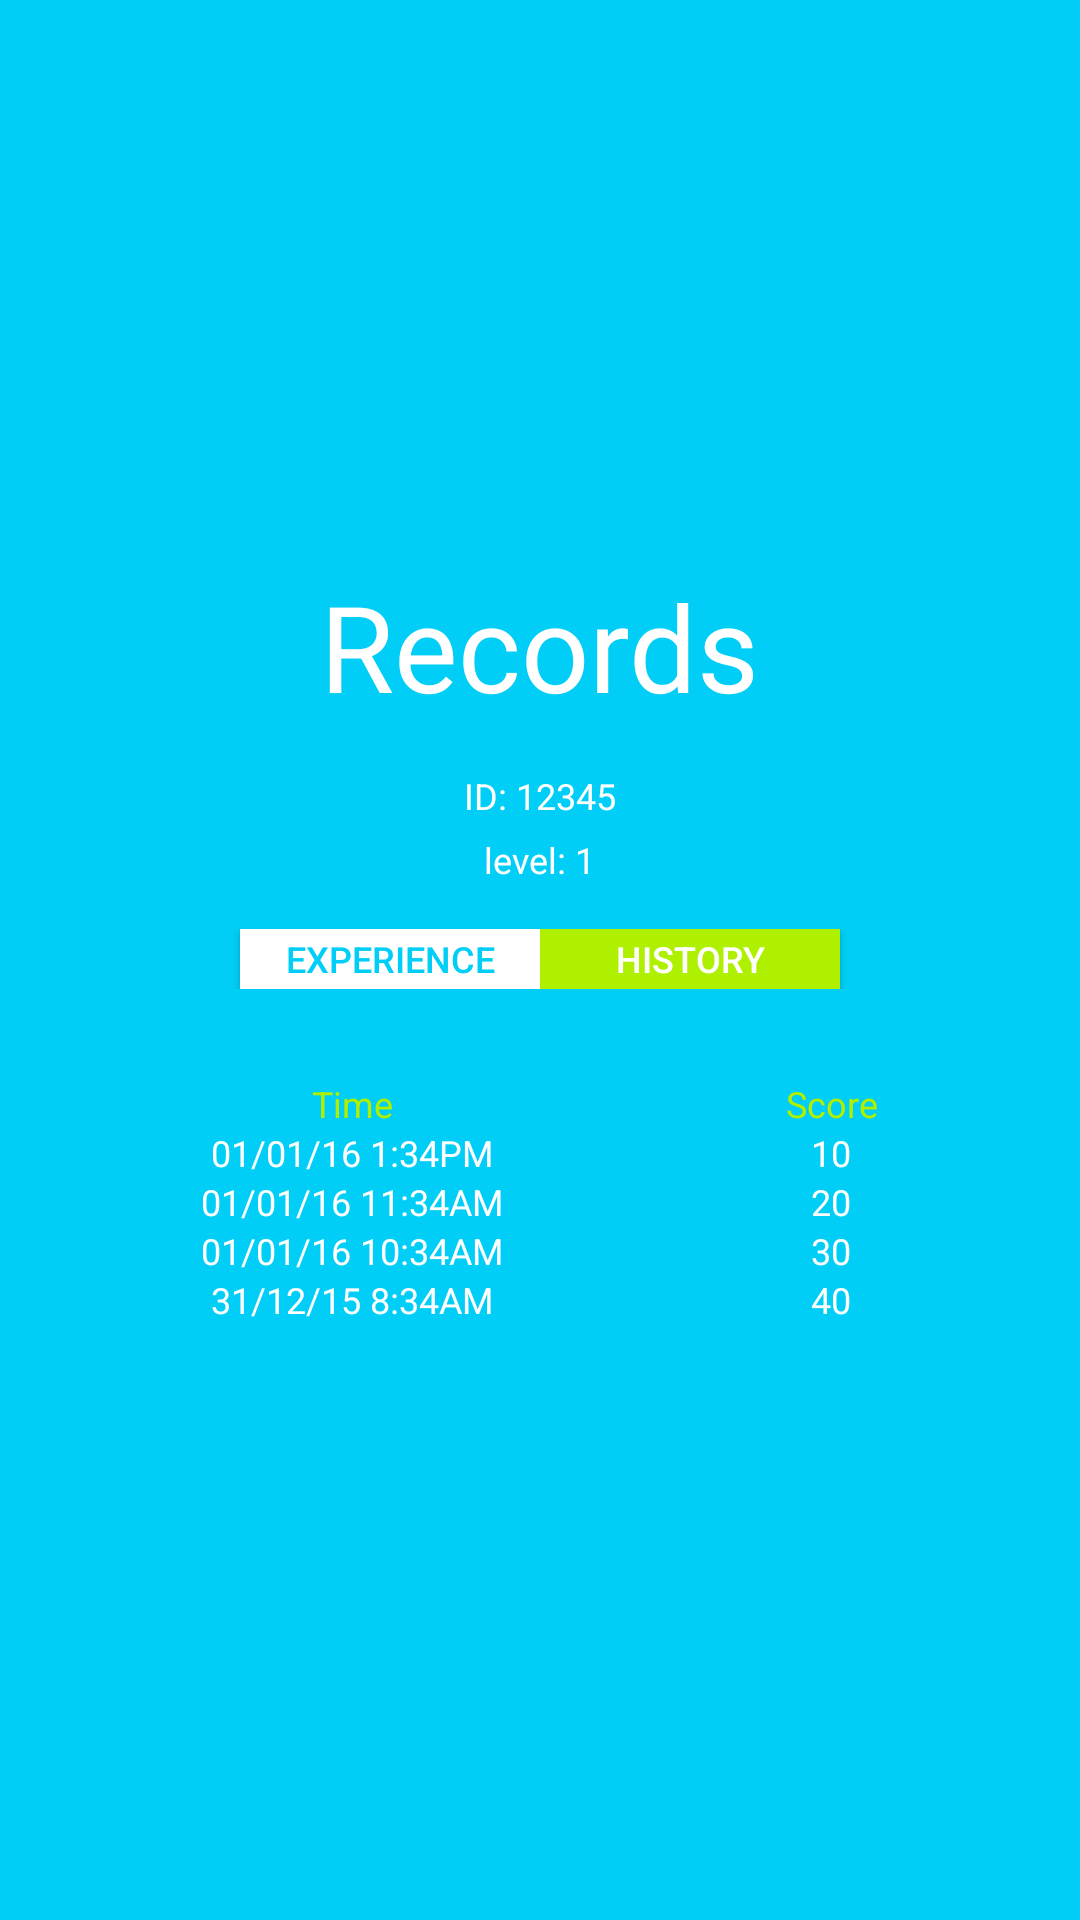

Layout XML and referenced resources for this Android screen:
<!-- AndroidManifest.xml: application theme AppTheme -->
<!-- res/layout/record.xml -->
<?xml version="1.0" encoding="utf-8"?>

<LinearLayout xmlns:android="http://schemas.android.com/apk/res/android"
    android:orientation="vertical" android:layout_width="match_parent"
    android:layout_height="match_parent"
    android:background="@color/biru"
    android:layout_gravity="center"
    android:gravity="center"
    >
    <TextView
        android:layout_width="wrap_content"
        android:layout_height="wrap_content"
        android:text="Records"
        android:textColor="#ffffff"
        android:textSize="40dp"
        android:layout_margin="10dp"/>

    <TextView
        android:layout_width="wrap_content"
        android:layout_height="wrap_content"
        android:id="@+id/user_id"
        android:text="ID: 12345"
        android:textSize="12dp"
        android:layout_margin="5dp"
        android:textColor="#ffffff"/>
    <TextView
        android:layout_width="wrap_content"
        android:layout_height="wrap_content"
        android:id="@+id/level"
        android:text="level: 1"
        android:textSize="12dp"
        android:layout_marginBottom="5dp"
        android:textColor="#ffffff"/>
    <LinearLayout
        android:layout_width="match_parent"
        android:layout_height="wrap_content"
        android:orientation="horizontal"
        android:gravity="center"
        android:layout_margin="10dp">
        <Button
            android:layout_width="100dp"
            android:layout_height="20dp"
            android:gravity="center"
            android:background="#ffffff"
            android:text="Experience"
            android:textColor="@color/biru"
            android:textSize="12dp"/>
        <Button
            android:layout_width="100dp"
            android:layout_height="20dp"
            android:gravity="center"
            android:background="@color/ijo"
            android:text="History"
            android:textColor="#ffffff"
            android:textSize="12dp"/>
    </LinearLayout>
    <ScrollView
        android:layout_width="match_parent"
        android:layout_height="wrap_content">
        <TableLayout
            android:layout_width="match_parent"
            android:layout_height="wrap_content"
            android:stretchColumns="0,1,2"
            android:padding="20dp"
            >
            <TableRow >
                <TextView
                    android:text="Time"
                    android:textColor="@color/ijo"
                    android:textSize="12dp"
                    android:gravity="center"/>
                <TextView
                    android:text="Score"
                    android:textColor="@color/ijo"
                    android:textSize="12dp"
                    android:gravity="center"/>
            </TableRow>
            <TableRow >
                <TextView
                    android:text="01/01/16 1:34PM"
                    android:textColor="#ffffff"
                    android:textSize="12dp"
                    android:gravity="center"/>
                <TextView
                    android:text="10"
                    android:textColor="#ffffff"
                    android:textSize="12dp"
                    android:gravity="center"/>
            </TableRow>
            <TableRow >
                <TextView
                    android:text="01/01/16 11:34AM"
                    android:textColor="#ffffff"
                    android:textSize="12dp"
                    android:gravity="center"/>
                <TextView
                    android:text="20"
                    android:textColor="#ffffff"
                    android:textSize="12dp"
                    android:gravity="center"/>
            </TableRow>
            <TableRow >
                <TextView
                    android:text="01/01/16 10:34AM"
                    android:textColor="#ffffff"
                    android:textSize="12dp"
                    android:gravity="center"/>
                <TextView
                    android:text="30"
                    android:textColor="#ffffff"
                    android:textSize="12dp"
                    android:gravity="center"/>
            </TableRow>
            <TableRow >
                <TextView
                    android:text="31/12/15 8:34AM"
                    android:textColor="#ffffff"
                    android:textSize="12dp"
                    android:gravity="center"/>
                <TextView
                    android:text="40"
                    android:textColor="#ffffff"
                    android:textSize="12dp"
                    android:gravity="center"/>
            </TableRow>
        </TableLayout>
    </ScrollView>

</LinearLayout>
<!-- resources referenced by this layout -->
<resources>
  <color name="biru">#00cef6</color>
  <color name="ijo">#aff000</color>
  <style name="AppTheme" parent="Theme.AppCompat.Light.DarkActionBar">
          
          <item name="colorPrimary">@color/biru</item>
          <item name="colorPrimaryDark">@color/birutua</item>
          <item name="colorAccent">@color/colorAccent</item>
      </style>
  <color name="birutua">#01aae8</color>
  <color name="colorAccent">#FF4081</color>
</resources>
